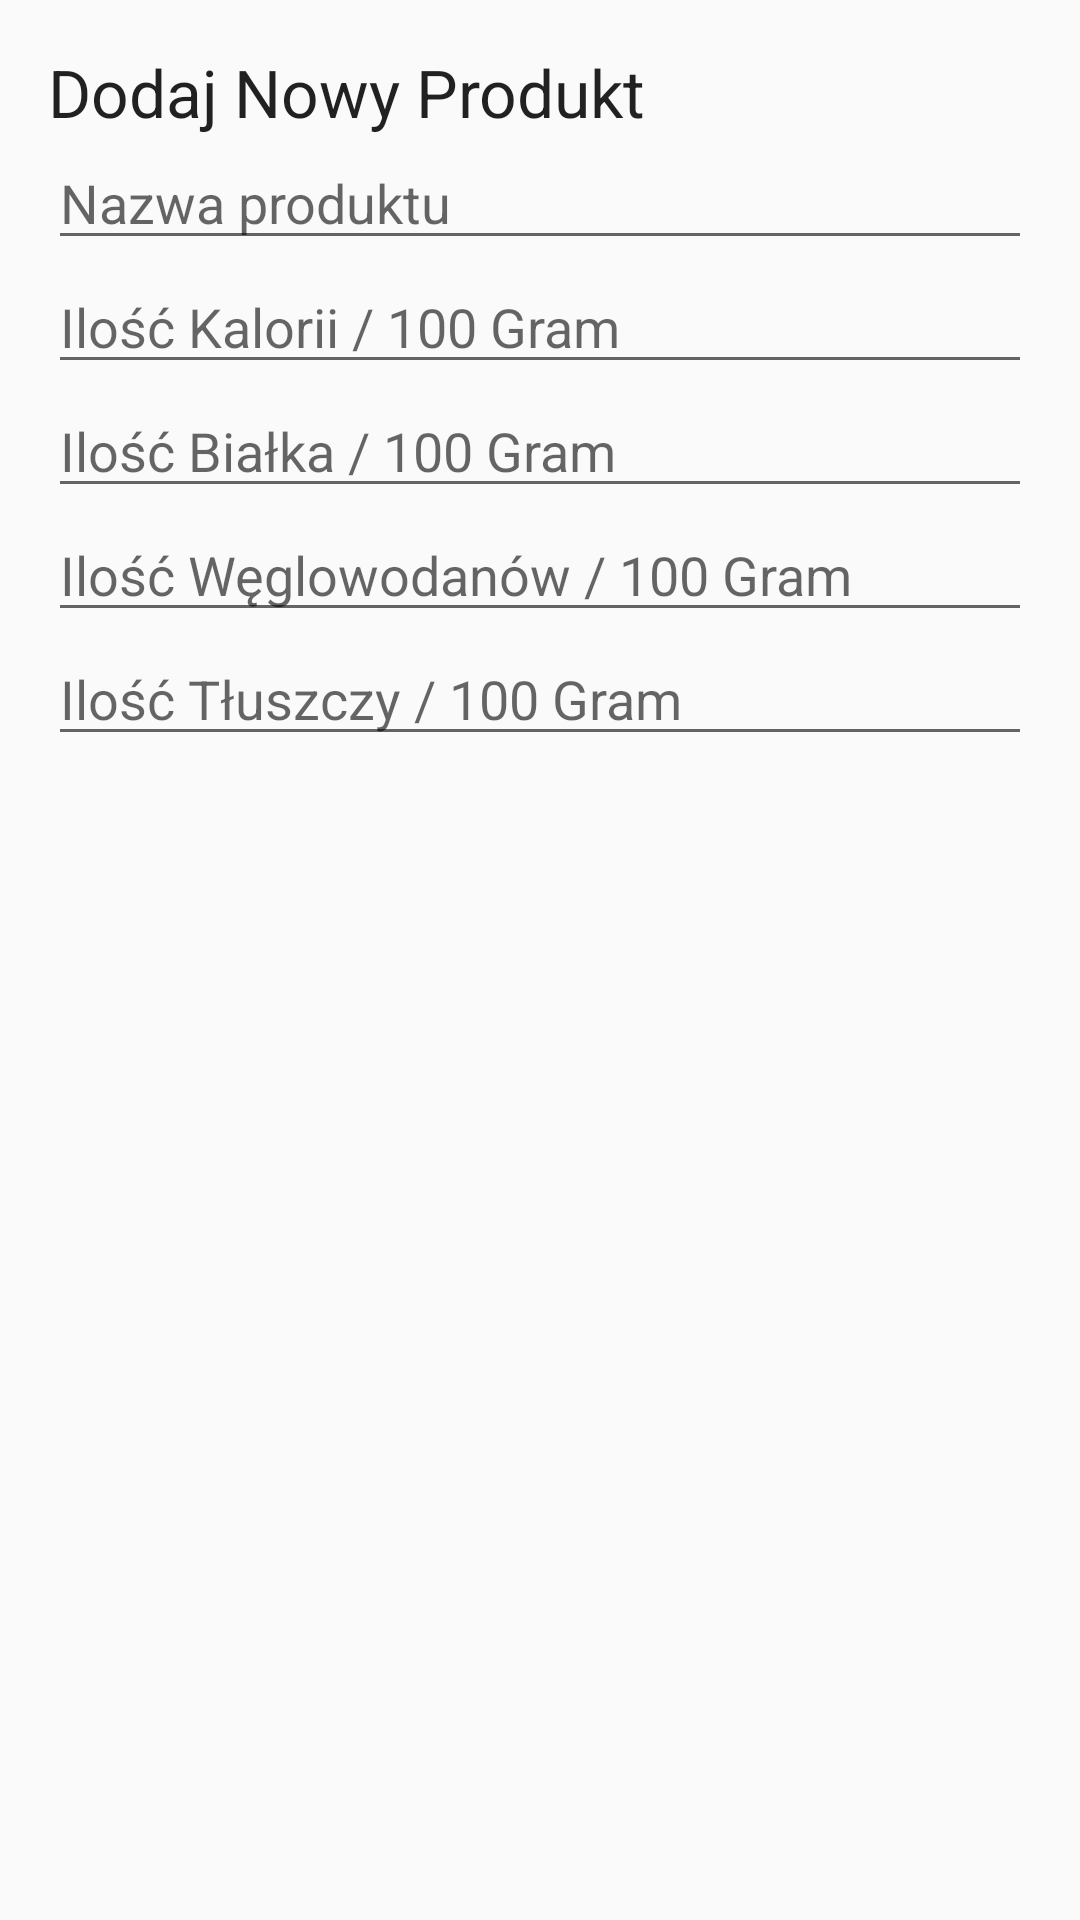

Here is an Android app screen rendered from its layout file. Give the layout XML and the strings, colors and styles it references.
<!-- AndroidManifest.xml: application theme AppTheme -->
<!-- res/layout/add_new_product_view.xml -->
<LinearLayout xmlns:android="http://schemas.android.com/apk/res/android"
    xmlns:tools="http://schemas.android.com/tools"
    android:layout_width="match_parent"
    android:layout_height="match_parent"
    android:orientation="vertical"
    android:paddingBottom="@dimen/activity_vertical_margin"
    android:paddingLeft="@dimen/activity_horizontal_margin"
    android:paddingRight="@dimen/activity_horizontal_margin"
    android:paddingTop="@dimen/activity_vertical_margin"
    tools:context="pl.edu.pwr.a200184student.my_personal_trainer.controller.MainPanelCalendarDetailController" >

    <TextView
        android:id="@+id/addtitleTextView"
        android:layout_width="wrap_content"
        android:layout_height="wrap_content"
        android:text="Dodaj Nowy Produkt"
        android:textAppearance="?android:attr/textAppearanceLarge" />
    <EditText
        android:id="@+id/addProductNameEdtiText"
        android:layout_width="match_parent"
        android:layout_height="wrap_content"
        android:hint="Nazwa produktu"/>
    <EditText
        android:id="@+id/addProductCaloriesEdtiText"
        android:layout_width="match_parent"
        android:layout_height="wrap_content"
        android:hint="Ilość Kalorii / 100 Gram">
    </EditText>
    <EditText
        android:id="@+id/addProductProteinEdtiText"
        android:layout_width="match_parent"
        android:layout_height="wrap_content"
        android:hint="Ilość Białka / 100 Gram">
    </EditText>
    <EditText
        android:id="@+id/addProductCarbsEdtiText"
        android:layout_width="match_parent"
        android:layout_height="wrap_content"
        android:hint="Ilość Węglowodanów / 100 Gram">
    </EditText>
    <EditText
        android:id="@+id/addProductFatEdtiText"
        android:layout_width="match_parent"
        android:layout_height="wrap_content"
        android:hint="Ilość Tłuszczy / 100 Gram">
    </EditText>
    </LinearLayout>
<!-- resources referenced by this layout -->
<resources>
  <dimen name="activity_horizontal_margin">16dp</dimen>
  <dimen name="activity_vertical_margin">16dp</dimen>
  <style name="AppTheme" parent="Theme.AppCompat.Light.DarkActionBar">
          
          <item name="colorPrimary">@color/colorPrimary</item>
          <item name="colorPrimaryDark">@color/colorPrimaryDark</item>
          <item name="colorAccent">@color/colorAccent</item>
      </style>
  <color name="colorPrimary">#b4c1bf</color>
  <color name="colorPrimaryDark">#303F9F</color>
  <color name="colorAccent">#FF4081</color>
</resources>
